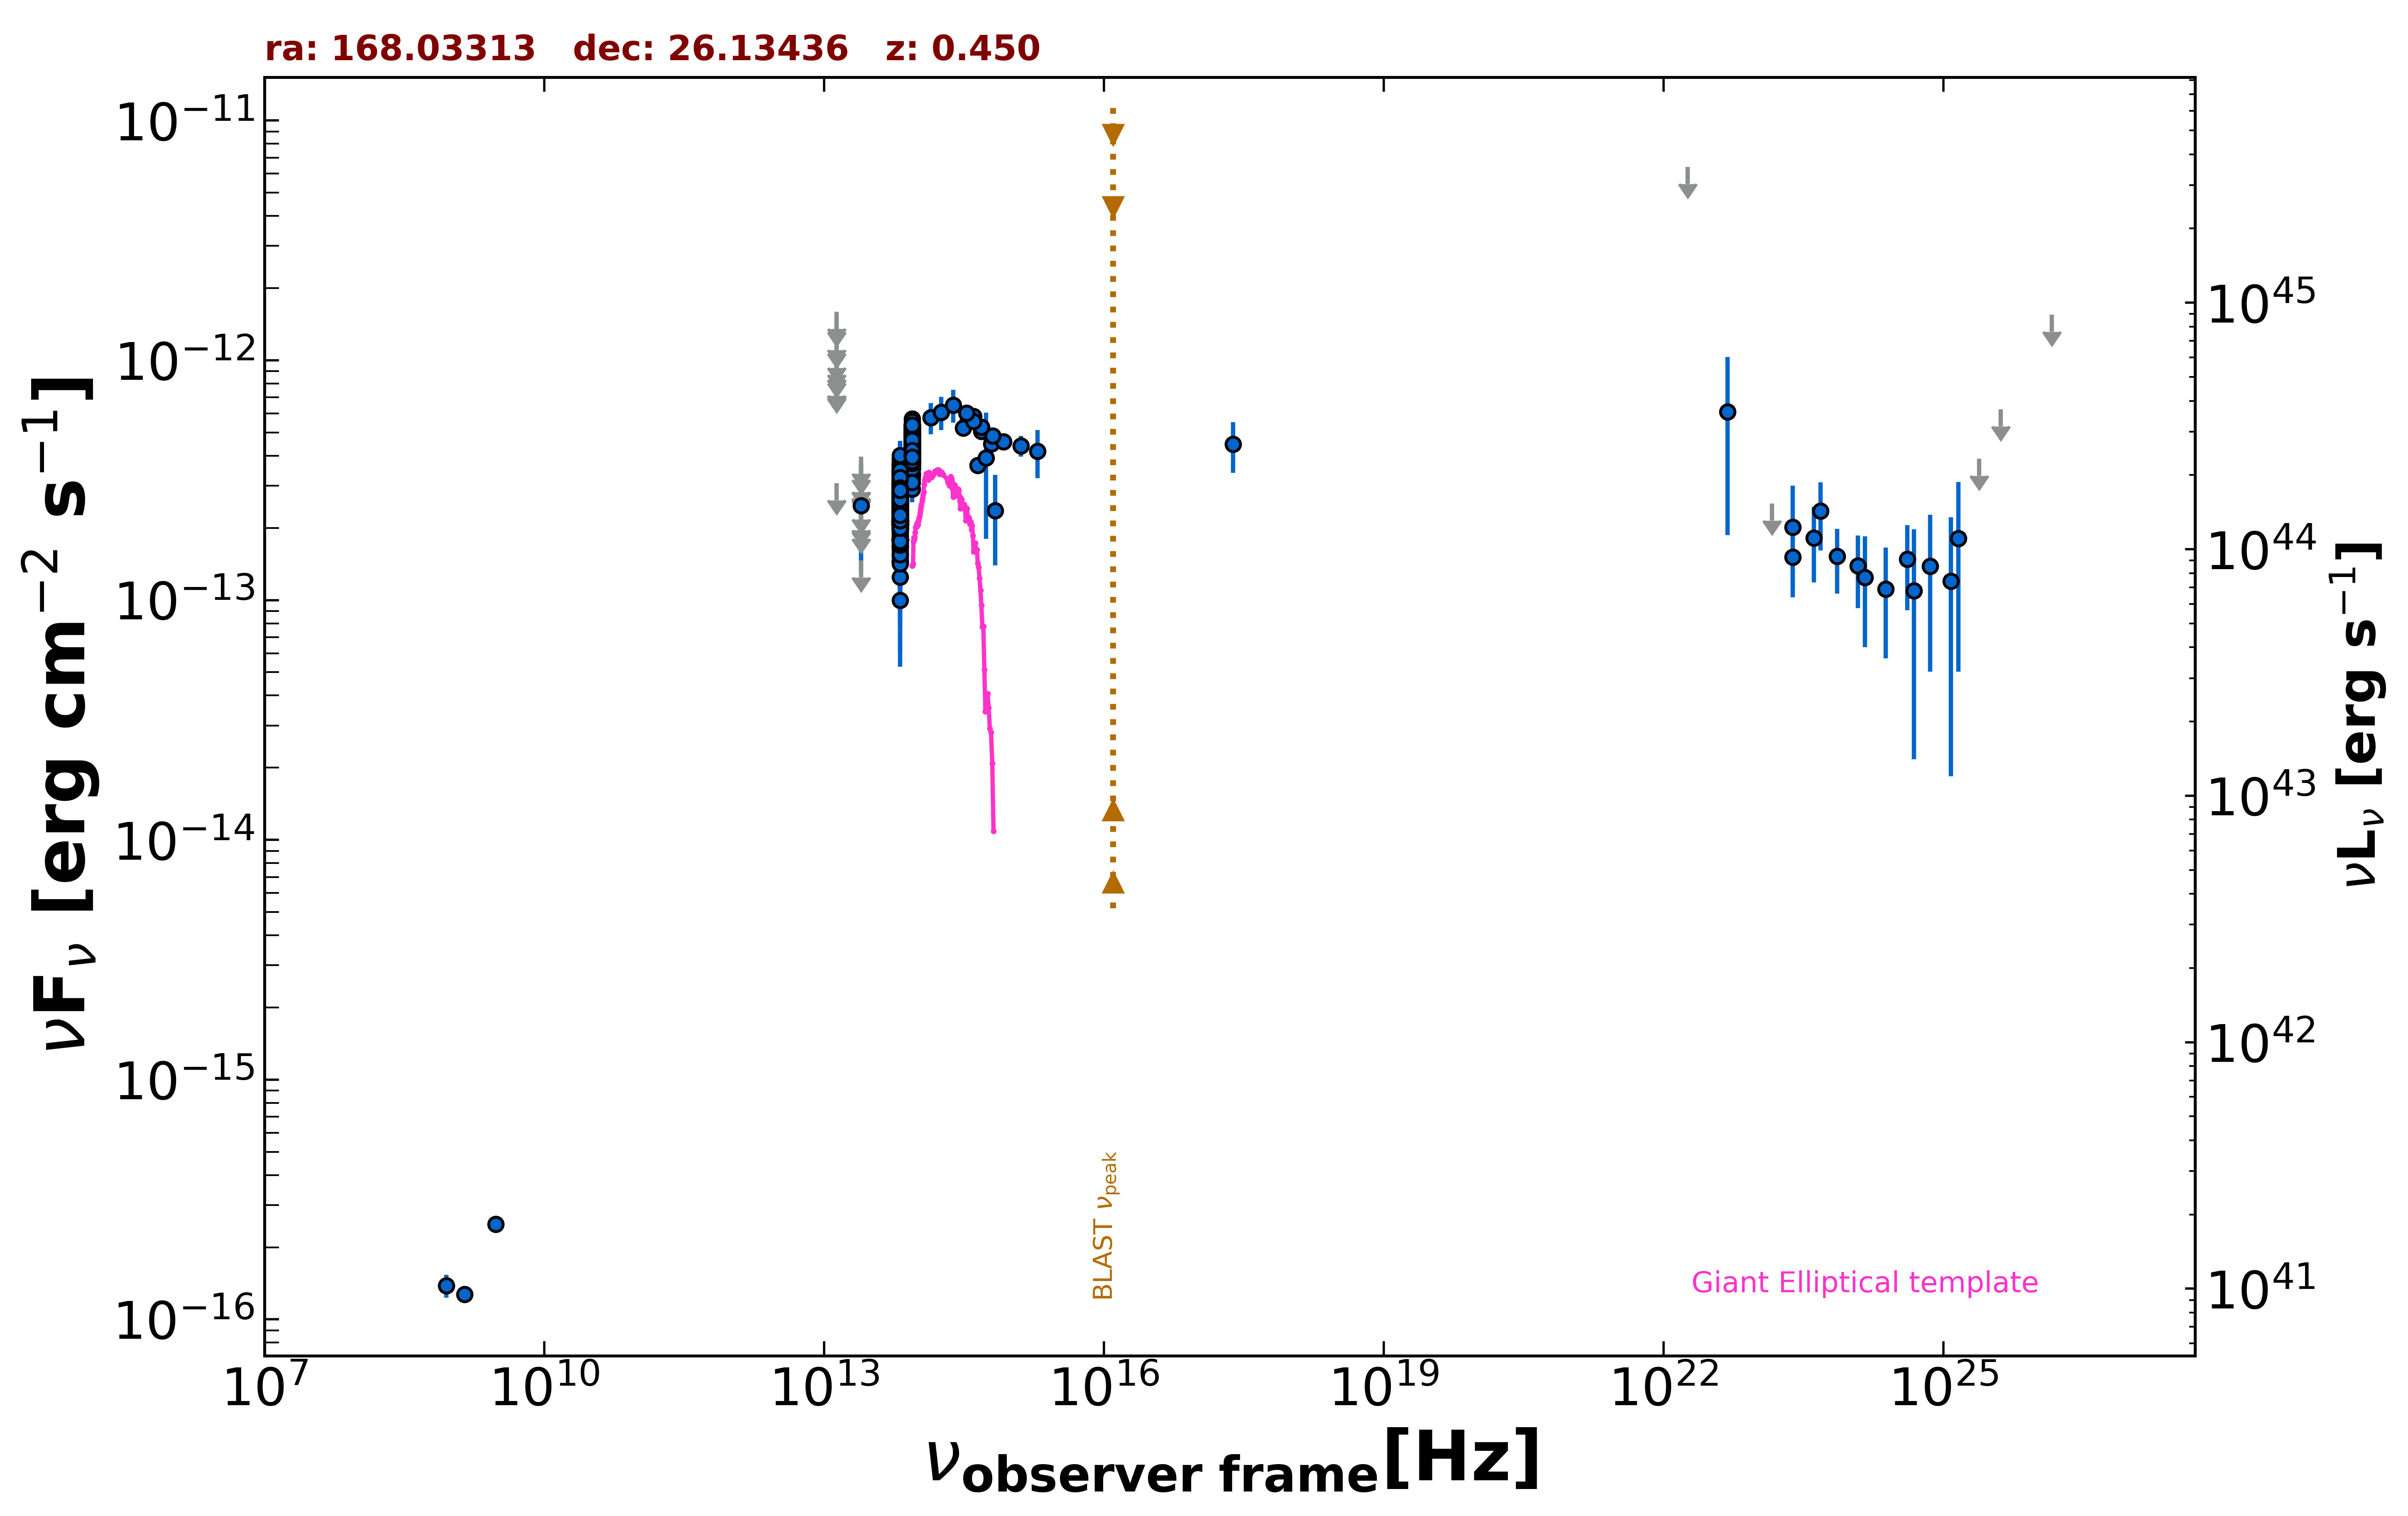

Values plotted in this chart, from the file beside it:
freq., flux, err_flux, MJD_start, MJD_end, flag, catalog, reference
1.400e+09, 1.275e-16, 1.850e-18, 55000, 55000, , FIRST, White et al. 1997  ApJ  475 479
8.870e+08, 1.384e-16, 1.510e-17, 55000, 55000, , RACS, Hale et al. 2021  PASA  38  e058
3.000e+09, 2.495e-16, 7.500e-18, 55000, 55000, , VLASSQL, Gordon et al. 2021  ApJS  255  30
2.418e+17, 4.461e-13, 1.061e-13, 55000, 55000, , RASS, Boller et al. 2016  A&A  103  1
1.389e+14, 5.777e-13, 8.650e-14, 55000, 55000, , 2MASS, Skrutskie et al. 2006  AJ  131  1163
1.804e+14, 6.066e-13, 9.590e-14, 55000, 55000, , 2MASS, Skrutskie et al. 2006  AJ  131  1163
2.427e+14, 6.511e-13, 1.011e-13, 55000, 55000, , 2MASS, Skrutskie et al. 2006  AJ  131  1163
8.817e+13, 3.239e-13, 2.700e-15, 55000, 55000, , UNWISE, Schlafly et al. 2019  ApJS  240  30
6.517e+13, 2.642e-13, 3.750e-15, 55000, 55000, , UNWISE, Schlafly et al. 2019  ApJS  240  30
8.817e+13, 4.165e-13, 1.110e-14, 55000, 55000, , WISE, Wright et al. 2010  AJ  140  1868
6.517e+13, 2.608e-13, 1.060e-14, 55000, 55000, , WISE, Wright et al. 2010  AJ  140  1868
2.498e+13, 1.461e-13, 0.000e+00, 55000, 55000, UL, WISE, Wright et al. 2010  AJ  140  1868
1.363e+13, 3.073e-13, 0.000e+00, 55000, 55000, UL, WISE, Wright et al. 2010  AJ  140  1868
8.817e+13, 5.263e-13, 2.860e-14, 57163, 57163, , NEOWISE, Mainzer et al. 2014  ApJ  792  30
6.517e+13, 3.316e-13, 3.765e-14, 57163, 57163, , NEOWISE, Mainzer et al. 2014  ApJ  792  30
8.817e+13, 4.761e-13, 2.895e-14, 57163, 57163, , NEOWISE, Mainzer et al. 2014  ApJ  792  30
6.517e+13, 2.802e-13, 3.575e-14, 57163, 57163, , NEOWISE, Mainzer et al. 2014  ApJ  792  30
8.817e+13, 4.849e-13, 2.860e-14, 57163, 57163, , NEOWISE, Mainzer et al. 2014  ApJ  792  30
6.517e+13, 2.723e-13, 3.420e-14, 57163, 57163, , NEOWISE, Mainzer et al. 2014  ApJ  792  30
8.817e+13, 5.302e-13, 3.275e-14, 57162, 57162, , NEOWISE, Mainzer et al. 2014  ApJ  792  30
6.517e+13, 1.773e-13, 4.320e-14, 57162, 57162, , NEOWISE, Mainzer et al. 2014  ApJ  792  30
8.817e+13, 4.015e-13, 2.960e-14, 57162, 57162, , NEOWISE, Mainzer et al. 2014  ApJ  792  30
6.517e+13, 3.518e-13, 5.625e-14, 57162, 57162, , NEOWISE, Mainzer et al. 2014  ApJ  792  30
8.817e+13, 4.858e-13, 3.090e-14, 57163, 57163, , NEOWISE, Mainzer et al. 2014  ApJ  792  30
6.517e+13, 3.013e-13, 3.950e-14, 57163, 57163, , NEOWISE, Mainzer et al. 2014  ApJ  792  30
8.817e+13, 4.769e-13, 3.650e-14, 57163, 57163, , NEOWISE, Mainzer et al. 2014  ApJ  792  30
6.517e+13, 2.504e-13, 4.545e-14, 57163, 57163, , NEOWISE, Mainzer et al. 2014  ApJ  792  30
8.817e+13, 4.162e-13, 2.760e-14, 57163, 57163, , NEOWISE, Mainzer et al. 2014  ApJ  792  30
6.517e+13, 2.560e-13, 3.835e-14, 57163, 57163, , NEOWISE, Mainzer et al. 2014  ApJ  792  30
8.817e+13, 4.858e-13, 2.775e-14, 57162, 57162, , NEOWISE, Mainzer et al. 2014  ApJ  792  30
6.517e+13, 2.937e-13, 3.445e-14, 57162, 57162, , NEOWISE, Mainzer et al. 2014  ApJ  792  30
8.817e+13, 4.980e-13, 2.890e-14, 57163, 57163, , NEOWISE, Mainzer et al. 2014  ApJ  792  30
6.517e+13, 3.000e-13, 4.435e-14, 57163, 57163, , NEOWISE, Mainzer et al. 2014  ApJ  792  30
8.817e+13, 4.555e-13, 2.600e-14, 57163, 57163, , NEOWISE, Mainzer et al. 2014  ApJ  792  30
6.517e+13, 2.177e-13, 6.425e-14, 57163, 57163, , NEOWISE, Mainzer et al. 2014  ApJ  792  30
8.817e+13, 4.948e-13, 3.465e-14, 57163, 57163, , NEOWISE, Mainzer et al. 2014  ApJ  792  30
6.517e+13, 2.950e-13, 3.375e-14, 57163, 57163, , NEOWISE, Mainzer et al. 2014  ApJ  792  30
8.817e+13, 4.472e-13, 3.460e-14, 58246, 58246, , NEOWISE, Mainzer et al. 2014  ApJ  792  30
6.517e+13, 1.978e-13, 3.925e-14, 58246, 58246, , NEOWISE, Mainzer et al. 2014  ApJ  792  30
8.817e+13, 4.652e-13, 2.785e-14, 58246, 58246, , NEOWISE, Mainzer et al. 2014  ApJ  792  30
6.517e+13, 2.292e-13, 3.435e-14, 58246, 58246, , NEOWISE, Mainzer et al. 2014  ApJ  792  30
8.817e+13, 4.033e-13, 2.565e-14, 58245, 58245, , NEOWISE, Mainzer et al. 2014  ApJ  792  30
6.517e+13, 1.670e-13, 4.305e-14, 58245, 58245, , NEOWISE, Mainzer et al. 2014  ApJ  792  30
8.817e+13, 4.063e-13, 2.625e-14, 58246, 58246, , NEOWISE, Mainzer et al. 2014  ApJ  792  30
6.517e+13, 1.978e-13, 4.035e-14, 58246, 58246, , NEOWISE, Mainzer et al. 2014  ApJ  792  30
8.817e+13, 4.255e-13, 2.550e-14, 58246, 58246, , NEOWISE, Mainzer et al. 2014  ApJ  792  30
6.517e+13, 2.385e-13, 3.595e-14, 58246, 58246, , NEOWISE, Mainzer et al. 2014  ApJ  792  30
8.817e+13, 3.880e-13, 2.610e-14, 58246, 58246, , NEOWISE, Mainzer et al. 2014  ApJ  792  30
6.517e+13, 1.967e-13, 3.350e-14, 58246, 58246, , NEOWISE, Mainzer et al. 2014  ApJ  792  30
8.817e+13, 3.719e-13, 2.570e-14, 58246, 58246, , NEOWISE, Mainzer et al. 2014  ApJ  792  30
6.517e+13, 2.625e-13, 5.505e-14, 58246, 58246, , NEOWISE, Mainzer et al. 2014  ApJ  792  30
8.817e+13, 4.286e-13, 3.910e-14, 58246, 58246, , NEOWISE, Mainzer et al. 2014  ApJ  792  30
6.517e+13, 2.560e-13, 4.265e-14, 58246, 58246, , NEOWISE, Mainzer et al. 2014  ApJ  792  30
8.817e+13, 3.549e-13, 3.310e-14, 57356, 57356, , NEOWISE, Mainzer et al. 2014  ApJ  792  30
6.517e+13, 3.135e-13, 4.900e-14, 57356, 57356, , NEOWISE, Mainzer et al. 2014  ApJ  792  30
8.817e+13, 4.521e-13, 2.750e-14, 57356, 57356, , NEOWISE, Mainzer et al. 2014  ApJ  792  30
6.517e+13, 3.878e-13, 7.295e-14, 57356, 57356, , NEOWISE, Mainzer et al. 2014  ApJ  792  30
8.817e+13, 4.517e-13, 3.580e-14, 57356, 57356, , NEOWISE, Mainzer et al. 2014  ApJ  792  30
6.517e+13, 2.201e-13, 6.770e-14, 57356, 57356, , NEOWISE, Mainzer et al. 2014  ApJ  792  30
8.817e+13, 4.682e-13, 3.800e-14, 57356, 57356, , NEOWISE, Mainzer et al. 2014  ApJ  792  30
... 545 more rows
